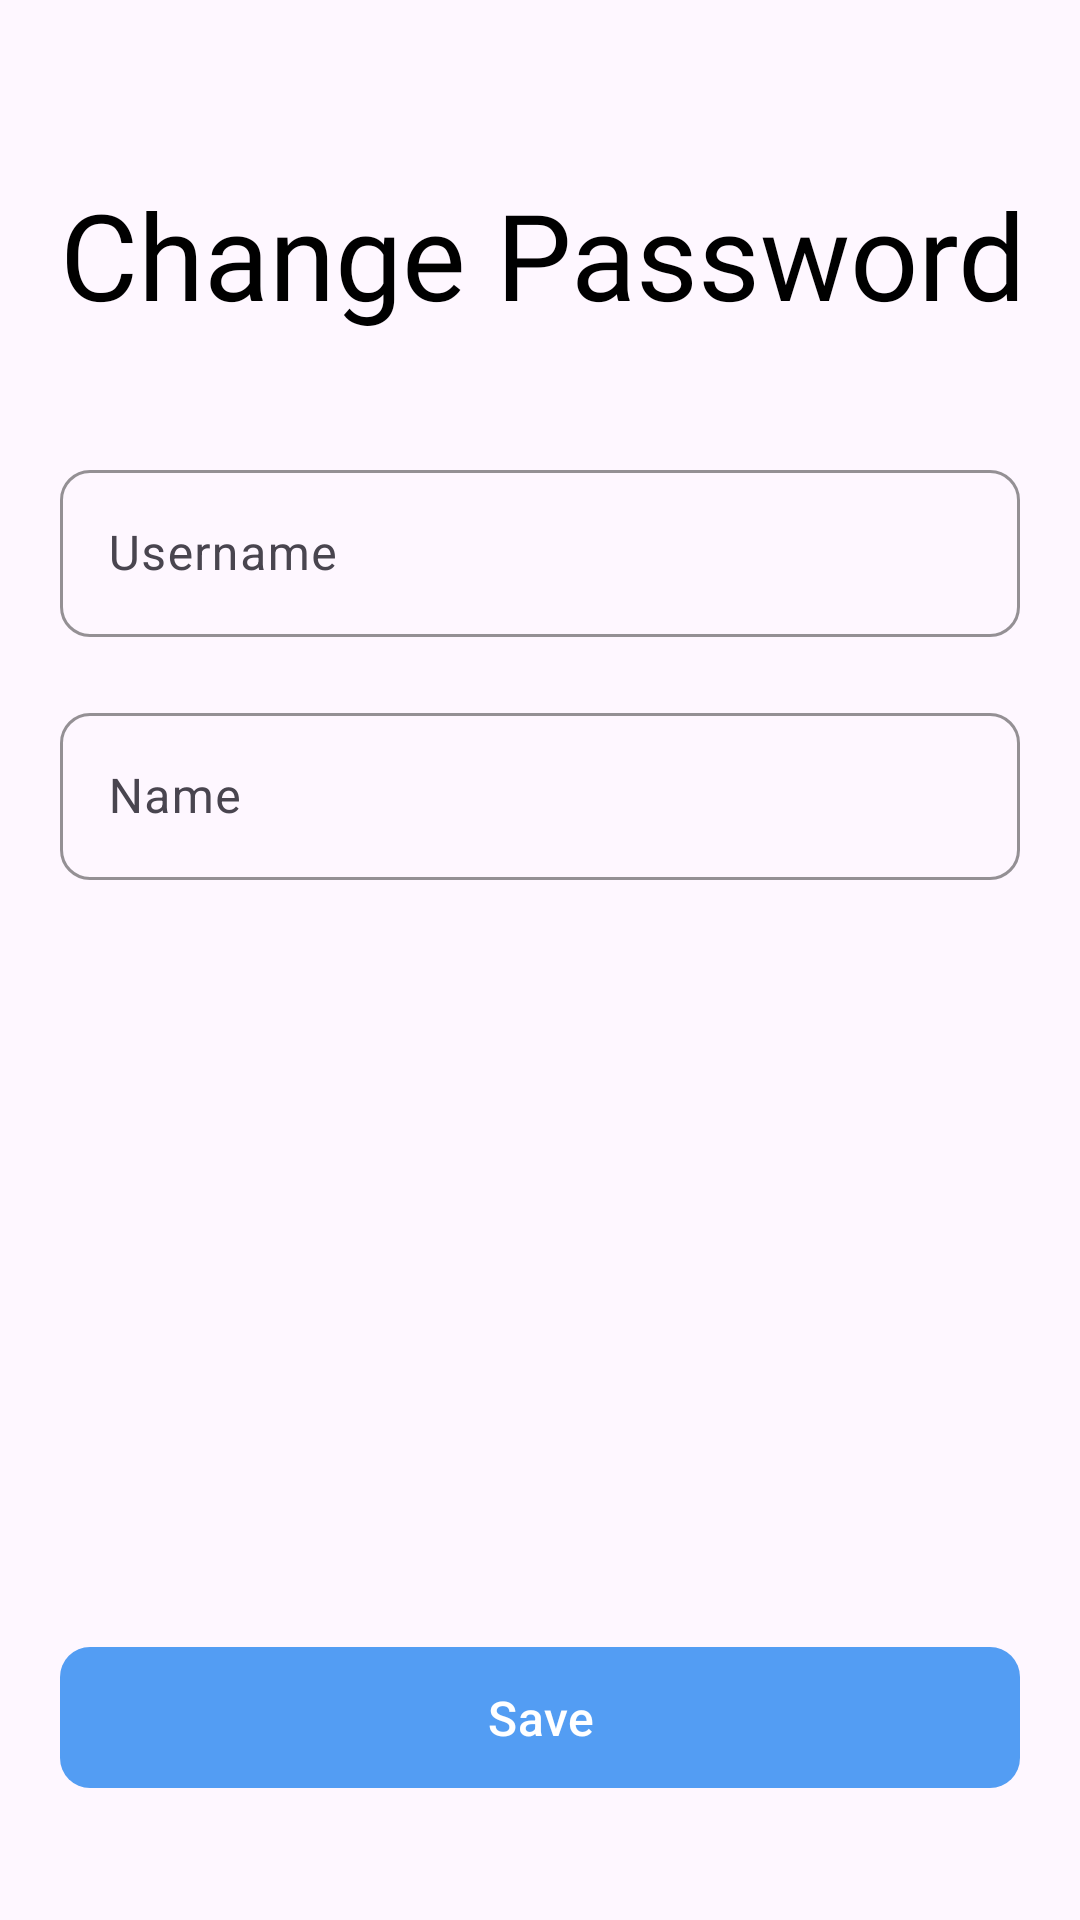

Reconstruct the res/layout file that produces this screen, plus the resources it refers to.
<!-- AndroidManifest.xml: application theme Theme.Project -->
<!-- res/layout/activity_change_pass.xml -->
<?xml version="1.0" encoding="utf-8"?>
<androidx.constraintlayout.widget.ConstraintLayout xmlns:android="http://schemas.android.com/apk/res/android"
    xmlns:app="http://schemas.android.com/apk/res-auto"
    xmlns:tools="http://schemas.android.com/tools"
    android:layout_width="match_parent"
    android:layout_height="match_parent"
    tools:context=".ChangePassActivity">

    <FrameLayout
        android:id="@+id/backEditProfile"
        android:layout_width="48dp"
        android:layout_height="48dp"
        android:layout_margin="10dp"
        app:layout_constraintStart_toStartOf="parent"
        app:layout_constraintTop_toTopOf="parent">

        <ImageView
            android:layout_width="30dp"
            android:layout_height="30dp"
            android:layout_gravity="center"
            android:background="@drawable/baseline_arrow_back_24"
            android:contentDescription="@string/btn_b" />
    </FrameLayout>

    <TextView
        android:id="@+id/htlName"
        android:layout_width="wrap_content"
        android:layout_height="wrap_content"
        android:layout_marginHorizontal="20dp"
        android:fontFamily="@font/fonarto"
        android:text="@string/change_password"
        android:textColor="@color/black"
        android:textSize="40sp"
        app:layout_constraintStart_toStartOf="parent"
        app:layout_constraintTop_toBottomOf="@id/backEditProfile" />

    <LinearLayout
        android:layout_width="match_parent"
        android:layout_height="wrap_content"
        android:layout_marginHorizontal="20dp"
        android:layout_marginTop="20dp"
        android:gravity="center"
        android:orientation="vertical"
        app:layout_constraintEnd_toEndOf="parent"
        app:layout_constraintStart_toStartOf="parent"
        app:layout_constraintTop_toBottomOf="@id/htlName">

        <com.google.android.material.textfield.TextInputLayout
            style="@style/ThemeOverlay.Material3.TextInputEditText.OutlinedBox"
            android:layout_width="match_parent"
            android:layout_height="wrap_content"
            android:layout_marginTop="20dp"
            android:hint="@string/username"
            app:boxCornerRadiusBottomEnd="10dp"
            app:boxCornerRadiusBottomStart="10dp"
            app:boxCornerRadiusTopEnd="10dp"
            app:boxCornerRadiusTopStart="10dp"
            app:boxStrokeColor="@color/blue">

            <com.google.android.material.textfield.TextInputEditText
                android:id="@+id/inputUsername"
                android:layout_width="match_parent"
                android:layout_height="wrap_content" />
        </com.google.android.material.textfield.TextInputLayout>

        <com.google.android.material.textfield.TextInputLayout
            style="@style/ThemeOverlay.Material3.TextInputEditText.OutlinedBox"
            android:layout_width="match_parent"
            android:layout_height="wrap_content"
            android:layout_marginTop="20dp"
            android:hint="@string/name"
            android:layout_marginBottom="20dp"
            app:boxCornerRadiusBottomEnd="10dp"
            app:boxCornerRadiusBottomStart="10dp"
            app:boxCornerRadiusTopEnd="10dp"
            app:boxCornerRadiusTopStart="10dp"
            app:boxStrokeColor="@color/blue">

            <com.google.android.material.textfield.TextInputEditText
                android:id="@+id/inputname"
                android:layout_width="match_parent"
                android:layout_height="wrap_content" />
        </com.google.android.material.textfield.TextInputLayout>

    </LinearLayout>
    <com.google.android.material.button.MaterialButton
        android:id="@+id/btnSvave"
        android:layout_marginHorizontal="20dp"
        android:layout_width="match_parent"
        android:layout_height="55dp"
        android:layout_marginBottom="40dp"
        android:text="@string/save"
        android:textSize="16sp"
        app:layout_constraintEnd_toEndOf="parent"
        app:layout_constraintStart_toStartOf="parent"
        app:layout_constraintBottom_toBottomOf="parent"
        app:cornerRadius="10dp" />
</androidx.constraintlayout.widget.ConstraintLayout>
<!-- resources referenced by this layout -->
<resources>
  <color name="black">#FF000000</color>
  <color name="blue">#539DF3</color>
  <string name="btn_b">btnBack</string>
  <string name="change_password">Change Password</string>
  <string name="name">Name</string>
  <string name="save">Save</string>
  <string name="username">Username</string>
  <style name="Theme.Project" parent="Base.Theme.Project" />
  <style name="Base.Theme.Project" parent="Theme.Material3.DayNight.NoActionBar">
          
          
          <item name="colorPrimary">@color/blue</item>
          <item name="colorAccent">@color/blue</item>
      </style>
</resources>
